Labelled photos from "dataset", an image-classification folder in anggapraseetio/KlasifikasiDaun_RM. The possible labels are: sehat, tidak sehat.

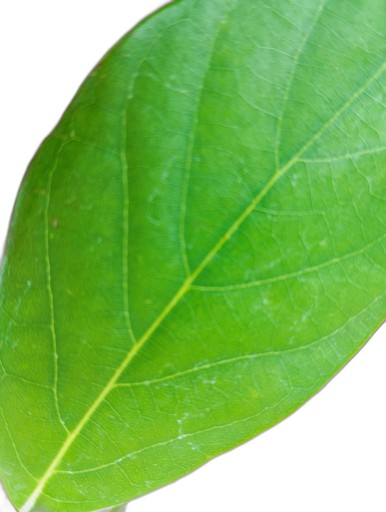
Label: sehat

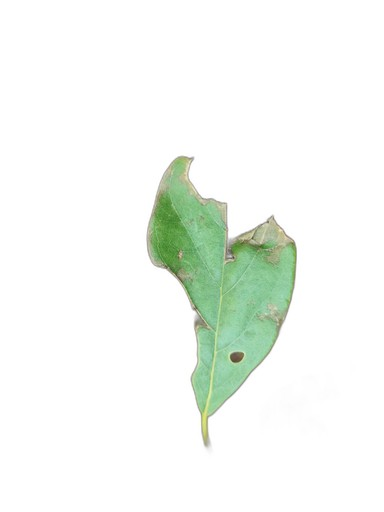
Label: tidak sehat

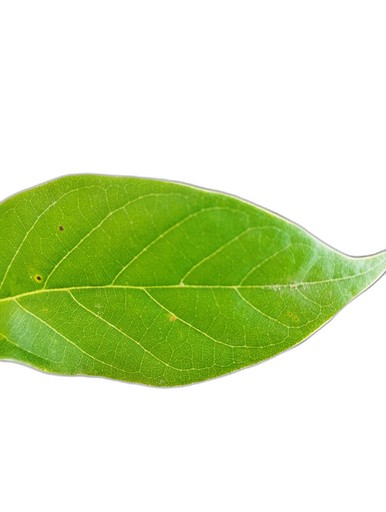
Label: sehat

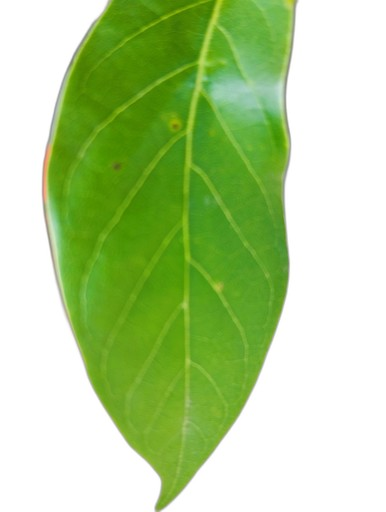
Label: sehat

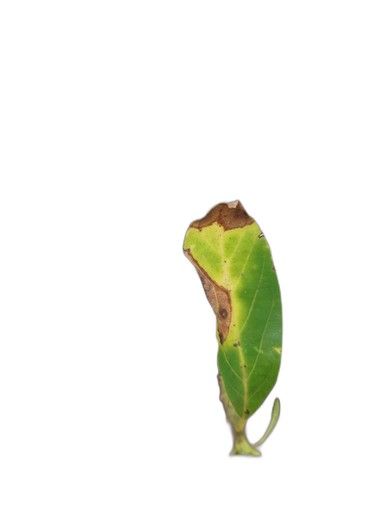
Label: tidak sehat

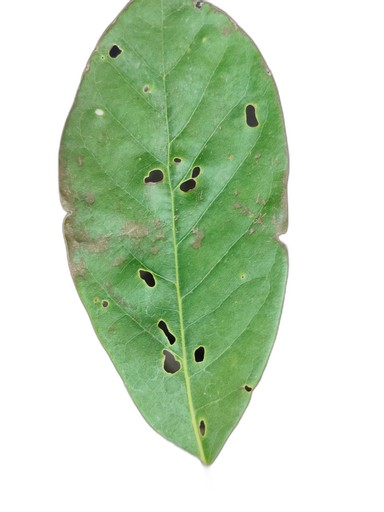
Label: tidak sehat
